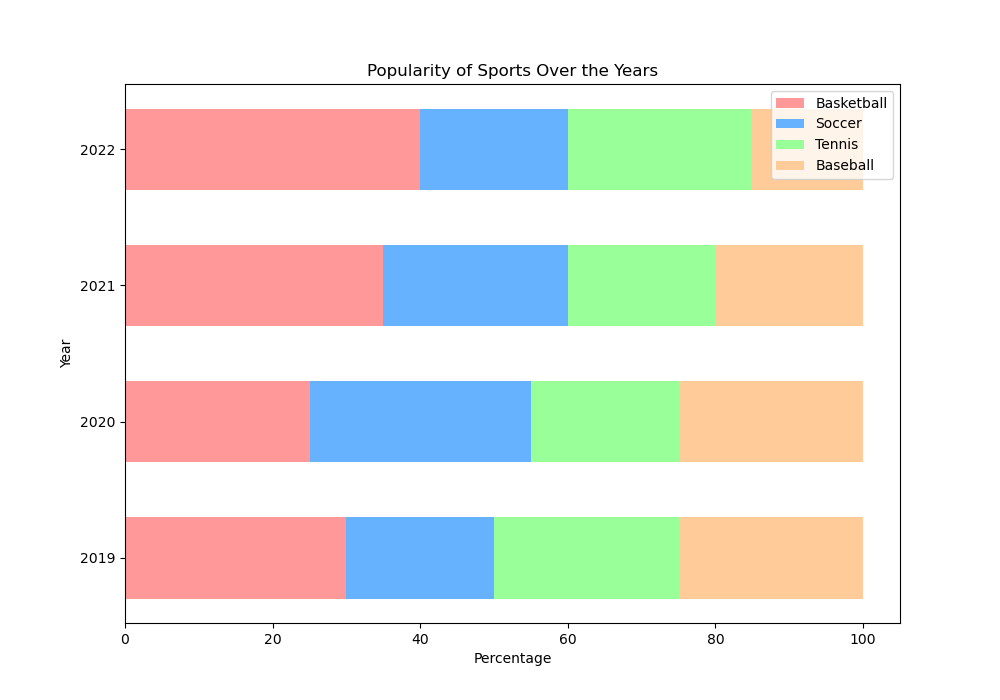

Values plotted in this chart, from the file beside it:
Category, 2019, 2020, 2021, 2022
Basketball, 30, 25, 35, 40
Soccer, 20, 30, 25, 20
Tennis, 25, 20, 20, 25
Baseball, 25, 25, 20, 15
